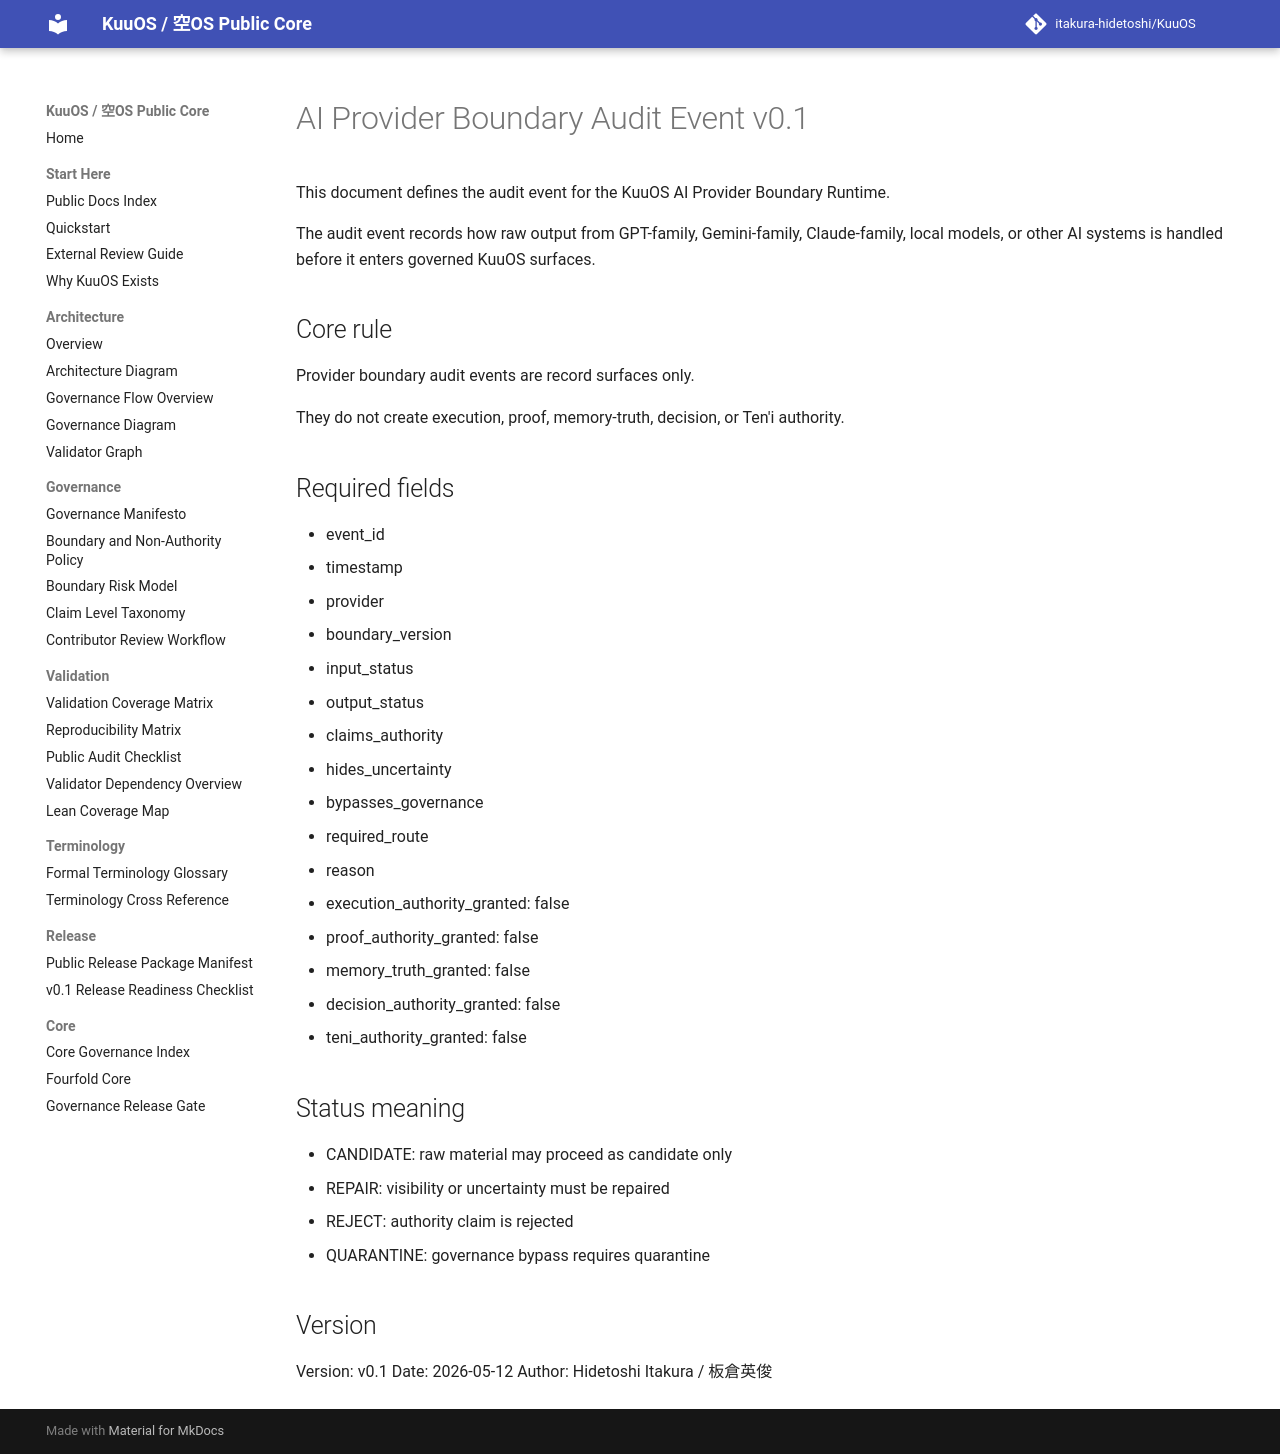

repository: itakura-hidetoshi/KuuOS · page: AI_PROVIDER_BOUNDARY_AUDIT_EVENT_v0_1/index.html · generator: mkdocs

# AI Provider Boundary Audit Event v0.1

This document defines the audit event for the KuuOS AI Provider Boundary Runtime.

The audit event records how raw output from GPT-family, Gemini-family, Claude-family, local models, or other AI systems is handled before it enters governed KuuOS surfaces.

## Core rule

Provider boundary audit events are record surfaces only.

They do not create execution, proof, memory-truth, decision, or Ten'i authority.

## Required fields

- event_id
- timestamp
- provider
- boundary_version
- input_status
- output_status
- claims_authority
- hides_uncertainty
- bypasses_governance
- required_route
- reason
- execution_authority_granted: false
- proof_authority_granted: false
- memory_truth_granted: false
- decision_authority_granted: false
- teni_authority_granted: false

## Status meaning

- CANDIDATE: raw material may proceed as candidate only
- REPAIR: visibility or uncertainty must be repaired
- REJECT: authority claim is rejected
- QUARANTINE: governance bypass requires quarantine

## Version

Version: v0.1
Date: 2026-05-12
Author: Hidetoshi Itakura / 板倉英俊
